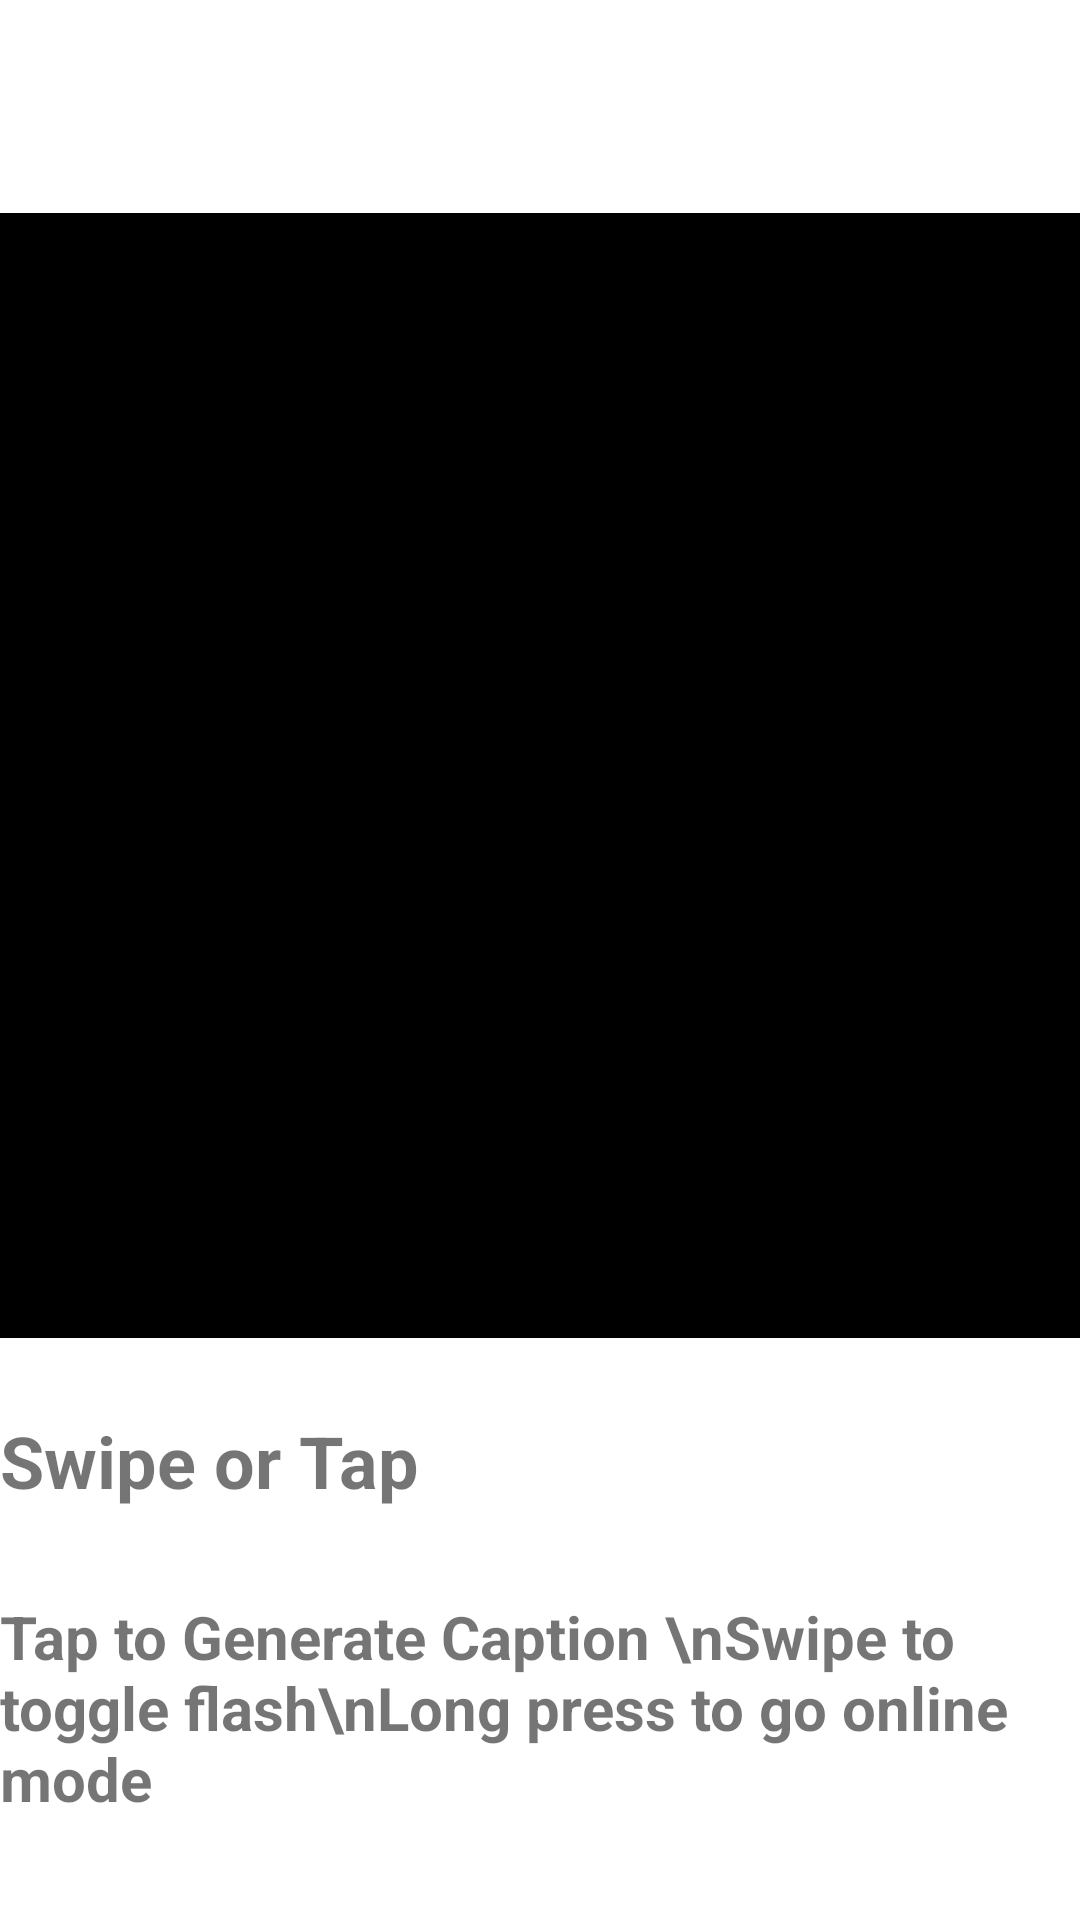

Android layout source for this screen:
<!-- AndroidManifest.xml: application theme Theme.Realtime_object.Light -->
<!-- res/layout/activity_main.xml -->
<?xml version="1.0" encoding="utf-8"?>
<RelativeLayout xmlns:android="http://schemas.android.com/apk/res/android"
    xmlns:app="http://schemas.android.com/apk/res-auto"
    xmlns:tools="http://schemas.android.com/tools"
    android:id="@+id/rootLayout"
    android:layout_width="match_parent"
    android:layout_height="match_parent"
    tools:context=".MainActivity">

    <TextureView
        android:id="@+id/textureView"
        android:layout_width="match_parent"
        android:layout_height="377dp"
        android:layout_alignParentEnd="true"
        android:layout_alignParentBottom="true"
        android:layout_marginEnd="-5dp"
        android:layout_marginBottom="193dp" />

    <ImageView
        android:id="@+id/imageView"
        android:layout_width="match_parent"
        android:layout_height="375dp"
        android:layout_alignParentStart="true"
        android:layout_alignParentEnd="true"
        android:layout_alignParentBottom="true"
        android:layout_marginStart="0dp"
        android:layout_marginEnd="0dp"
        android:layout_marginBottom="194dp"
        android:background="#000" />

    <ImageView
        android:id="@+id/imageView2"
        android:layout_width="match_parent"
        android:layout_height="133dp"
        app:srcCompat="@drawable/logo" />

    <TextView
        android:id="@+id/textView"
        android:layout_width="match_parent"
        android:layout_height="wrap_content"
        android:layout_alignParentEnd="true"
        android:layout_alignParentBottom="true"
        android:layout_marginEnd="1dp"
        android:layout_marginBottom="137dp"
        android:text="Swipe or Tap"
        android:textSize="24sp"
        android:textStyle="bold"
        app:layout_constraintBottom_toBottomOf="parent"
        app:layout_constraintLeft_toLeftOf="parent"
        app:layout_constraintRight_toRightOf="parent"
        app:layout_constraintTop_toTopOf="parent" />

    <TextView
        android:id="@+id/textView"
        android:layout_width="match_parent"
        android:layout_height="89dp"
        android:layout_alignParentEnd="true"
        android:layout_alignParentBottom="true"
        android:layout_marginEnd="3dp"
        android:layout_marginBottom="19dp"
        android:text="Tap to Generate Caption \nSwipe to toggle flash\nLong press to go online mode"
        android:textSize="20sp"
        android:textStyle="bold"
        app:layout_constraintBottom_toBottomOf="parent"
        app:layout_constraintLeft_toLeftOf="parent"
        app:layout_constraintRight_toRightOf="parent"
        app:layout_constraintTop_toTopOf="parent" />

    <TextView
        android:id="@+id/textView"
        android:layout_width="190dp"
        android:layout_height="43dp"
        android:layout_alignParentStart="true"
        android:layout_alignParentTop="true"
        android:layout_alignParentEnd="true"
        android:layout_alignParentBottom="true"
        android:layout_marginStart="1dp"
        android:layout_marginTop="7dp"
        android:layout_marginEnd="220dp"
        android:layout_marginBottom="681dp"
        android:text="Offline Mode"
        android:textSize="20sp"
        android:textStyle="bold"
        app:layout_constraintBottom_toBottomOf="parent"
        app:layout_constraintLeft_toLeftOf="parent"
        app:layout_constraintRight_toRightOf="parent"
        app:layout_constraintTop_toTopOf="parent" />

</RelativeLayout>
<!-- resources referenced by this layout -->
<resources>
  <style name="Theme.Realtime_object.Light" parent="Theme.MaterialComponents.Light.NoActionBar">
          
          <item name="colorPrimary">@color/purple_500</item>
          <item name="colorPrimaryVariant">@color/purple_700</item>
          <item name="colorOnPrimary">@color/white</item>
          
          <item name="colorSecondary">@color/teal_200</item>
          <item name="colorSecondaryVariant">@color/teal_700</item>
          <item name="colorOnSecondary">@color/black</item>
          
          <item name="android:statusBarColor" tools:targetApi="l">?attr/colorPrimaryVariant</item>
          
      </style>
  <!-- not gathered from this repository: default colours our renderer supplied (Android Studio template values) -->
  <color name="purple_500">#FF6200EE</color>
  <color name="purple_700">#FF3700B3</color>
  <color name="teal_200">#FF03DAC5</color>
  <color name="teal_700">#FF018786</color>
  <color name="black">#FF000000</color>
  <color name="white">#FFFFFFFF</color>
</resources>
